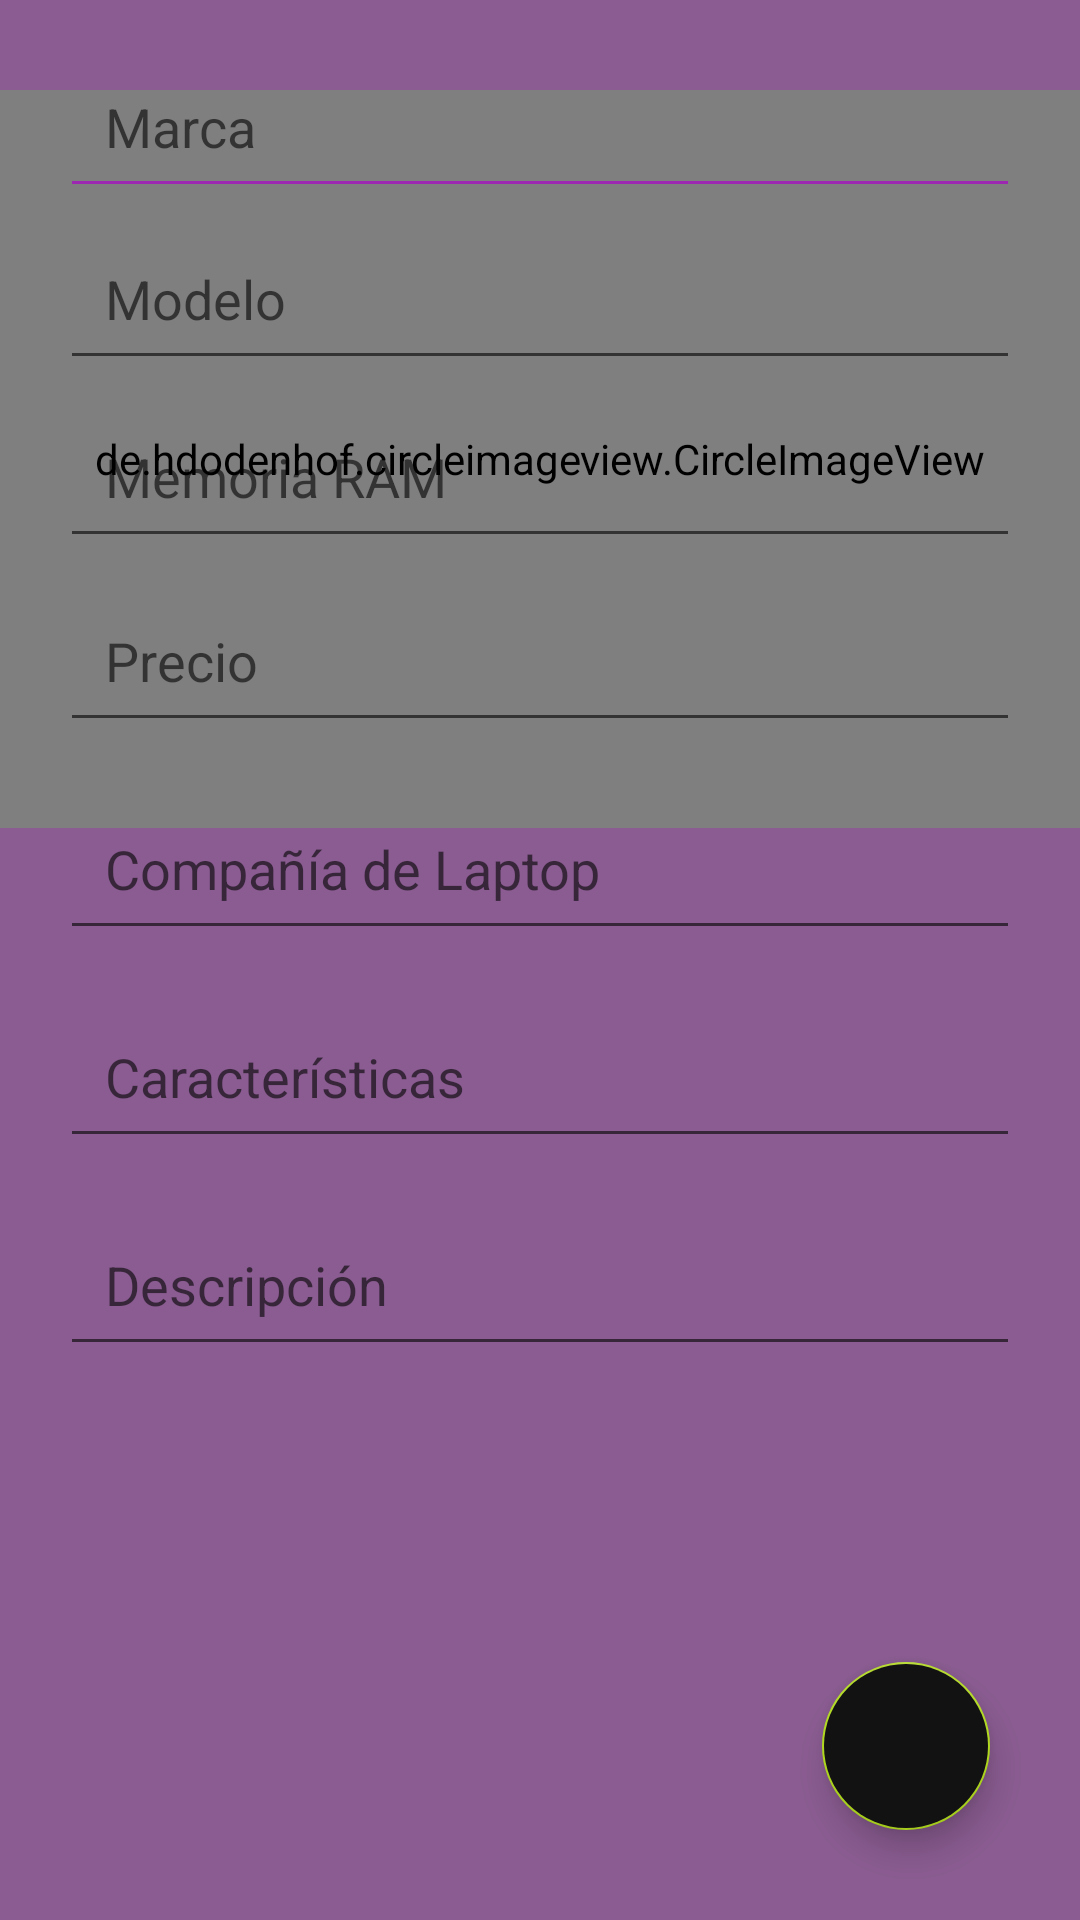

Produce the Android XML layout that renders to this screen, including the resource entries it uses.
<!-- AndroidManifest.xml: application theme Theme.AppSQlite -->
<!-- res/layout/activity_add_update.xml -->
<?xml version="1.0" encoding="utf-8"?>
<RelativeLayout xmlns:android="http://schemas.android.com/apk/res/android"
    xmlns:app="http://schemas.android.com/apk/res-auto"
    xmlns:tools="http://schemas.android.com/tools"
    android:layout_width="match_parent"
    android:layout_height="match_parent"
    android:background="#8A5C91"
    tools:context=".AddUpdate">

    <com.google.android.material.floatingactionbutton.FloatingActionButton
        android:id="@+id/fabSave"
        android:layout_width="wrap_content"
        android:layout_height="wrap_content"
        android:layout_alignParentEnd="true"
        android:layout_alignParentRight="true"
        android:layout_alignParentBottom="true"
        android:layout_marginStart="30dp"
        android:layout_marginEnd="30dp"
        android:layout_marginBottom="30dp"
        android:backgroundTint="#131213"
        android:src="@drawable/ic_save"
        android:tint="#EFE8E8"
        app:rippleColor="#191818" />

    <de.hdodenhof.circleimageview.CircleImageView
        android:id="@+id/civPhoto"
        android:layout_width="401dp"
        android:layout_height="246dp"
        android:layout_marginTop="30dp"
        app:civ_border_width="1dp" />

    <EditText
        android:id="@+id/etBrand"
        android:layout_width="match_parent"
        android:layout_height="wrap_content"
        android:layout_below="@id/civPhotos"
        android:layout_marginStart="20dp"
        android:layout_marginTop="15dp"
        android:layout_marginEnd="20dp"
        android:backgroundTint="#9C27B0"
        android:hint="Marca"
        android:inputType="textCapWords"
        android:padding="15dp"
        android:textColorHighlight="#EAE3E2"
        android:textColorLink="#9C27B0" />

    <EditText
        android:id="@+id/etModel"
        android:layout_width="match_parent"
        android:layout_height="wrap_content"
        android:layout_below="@id/etBrand"
        android:layout_marginStart="20dp"
        android:layout_marginTop="3dp"
        android:layout_marginEnd="20dp"
        android:hint="Modelo"
        android:inputType="textCapWords"
        android:padding="15dp" />

    <EditText
        android:id="@+id/etSerialNumber"
        android:layout_width="match_parent"
        android:layout_height="wrap_content"
        android:layout_below="@id/etModel"
        android:layout_marginStart="20dp"
        android:layout_marginTop="5dp"
        android:layout_marginEnd="20dp"
        android:hint="Memoria RAM"
        android:inputType="textCapWords"
        android:padding="15dp" />

    <EditText
        android:id="@+id/etImei"
        android:layout_width="match_parent"
        android:layout_height="wrap_content"
        android:layout_below="@id/etSerialNumber"
        android:layout_marginStart="20dp"
        android:layout_marginTop="7dp"
        android:layout_marginEnd="20dp"
        android:hint="Precio"
        android:inputType="textCapWords"
        android:padding="15dp" />

    <EditText
        android:id="@+id/etCompany"
        android:layout_width="match_parent"
        android:layout_height="wrap_content"
        android:layout_below="@id/etImei"
        android:layout_marginStart="20dp"
        android:layout_marginTop="15dp"
        android:layout_marginEnd="20dp"
        android:hint="Compañía de Laptop"
        android:inputType="textCapWords"
        android:padding="15dp" />

    <EditText
        android:id="@+id/etProperties"
        android:layout_width="match_parent"
        android:layout_height="wrap_content"
        android:layout_below="@id/etCompany"
        android:layout_marginStart="20dp"
        android:layout_marginTop="15dp"
        android:layout_marginEnd="20dp"
        android:hint="Características"
        android:inputType="textCapWords"
        android:lines="3"
        android:padding="15dp" />

    <EditText
        android:id="@+id/etPrice"
        android:layout_width="match_parent"
        android:layout_height="wrap_content"
        android:layout_below="@id/etProperties"
        android:layout_marginStart="20dp"
        android:layout_marginTop="15dp"
        android:layout_marginEnd="20dp"
        android:hint="Descripción"
        android:inputType="numberDecimal"
        android:padding="15dp" />


</RelativeLayout>
<!-- resources referenced by this layout -->
<resources>
  <style name="Theme.AppSQlite" parent="Theme.MaterialComponents.DayNight.DarkActionBar">
          
          <item name="colorPrimary">@color/purple_500</item>
          <item name="colorPrimaryVariant">@color/purple_700</item>
          <item name="colorOnPrimary">@color/white</item>
          
          <item name="colorSecondary">@color/teal_200</item>
          <item name="colorSecondaryVariant">@color/teal_700</item>
          <item name="colorOnSecondary">@color/black</item>
          
          <item name="android:statusBarColor" tools:targetApi="l">?attr/colorPrimaryVariant</item>
          
      </style>
  <color name="purple_500">#C6B0E4</color>
  <color name="purple_700">#FF3700B3</color>
  <color name="white">#CDDC39</color>
  <color name="teal_200">#AFD81E</color>
  <color name="teal_700">#3F51B5</color>
  <color name="black">#CC1414</color>
</resources>
